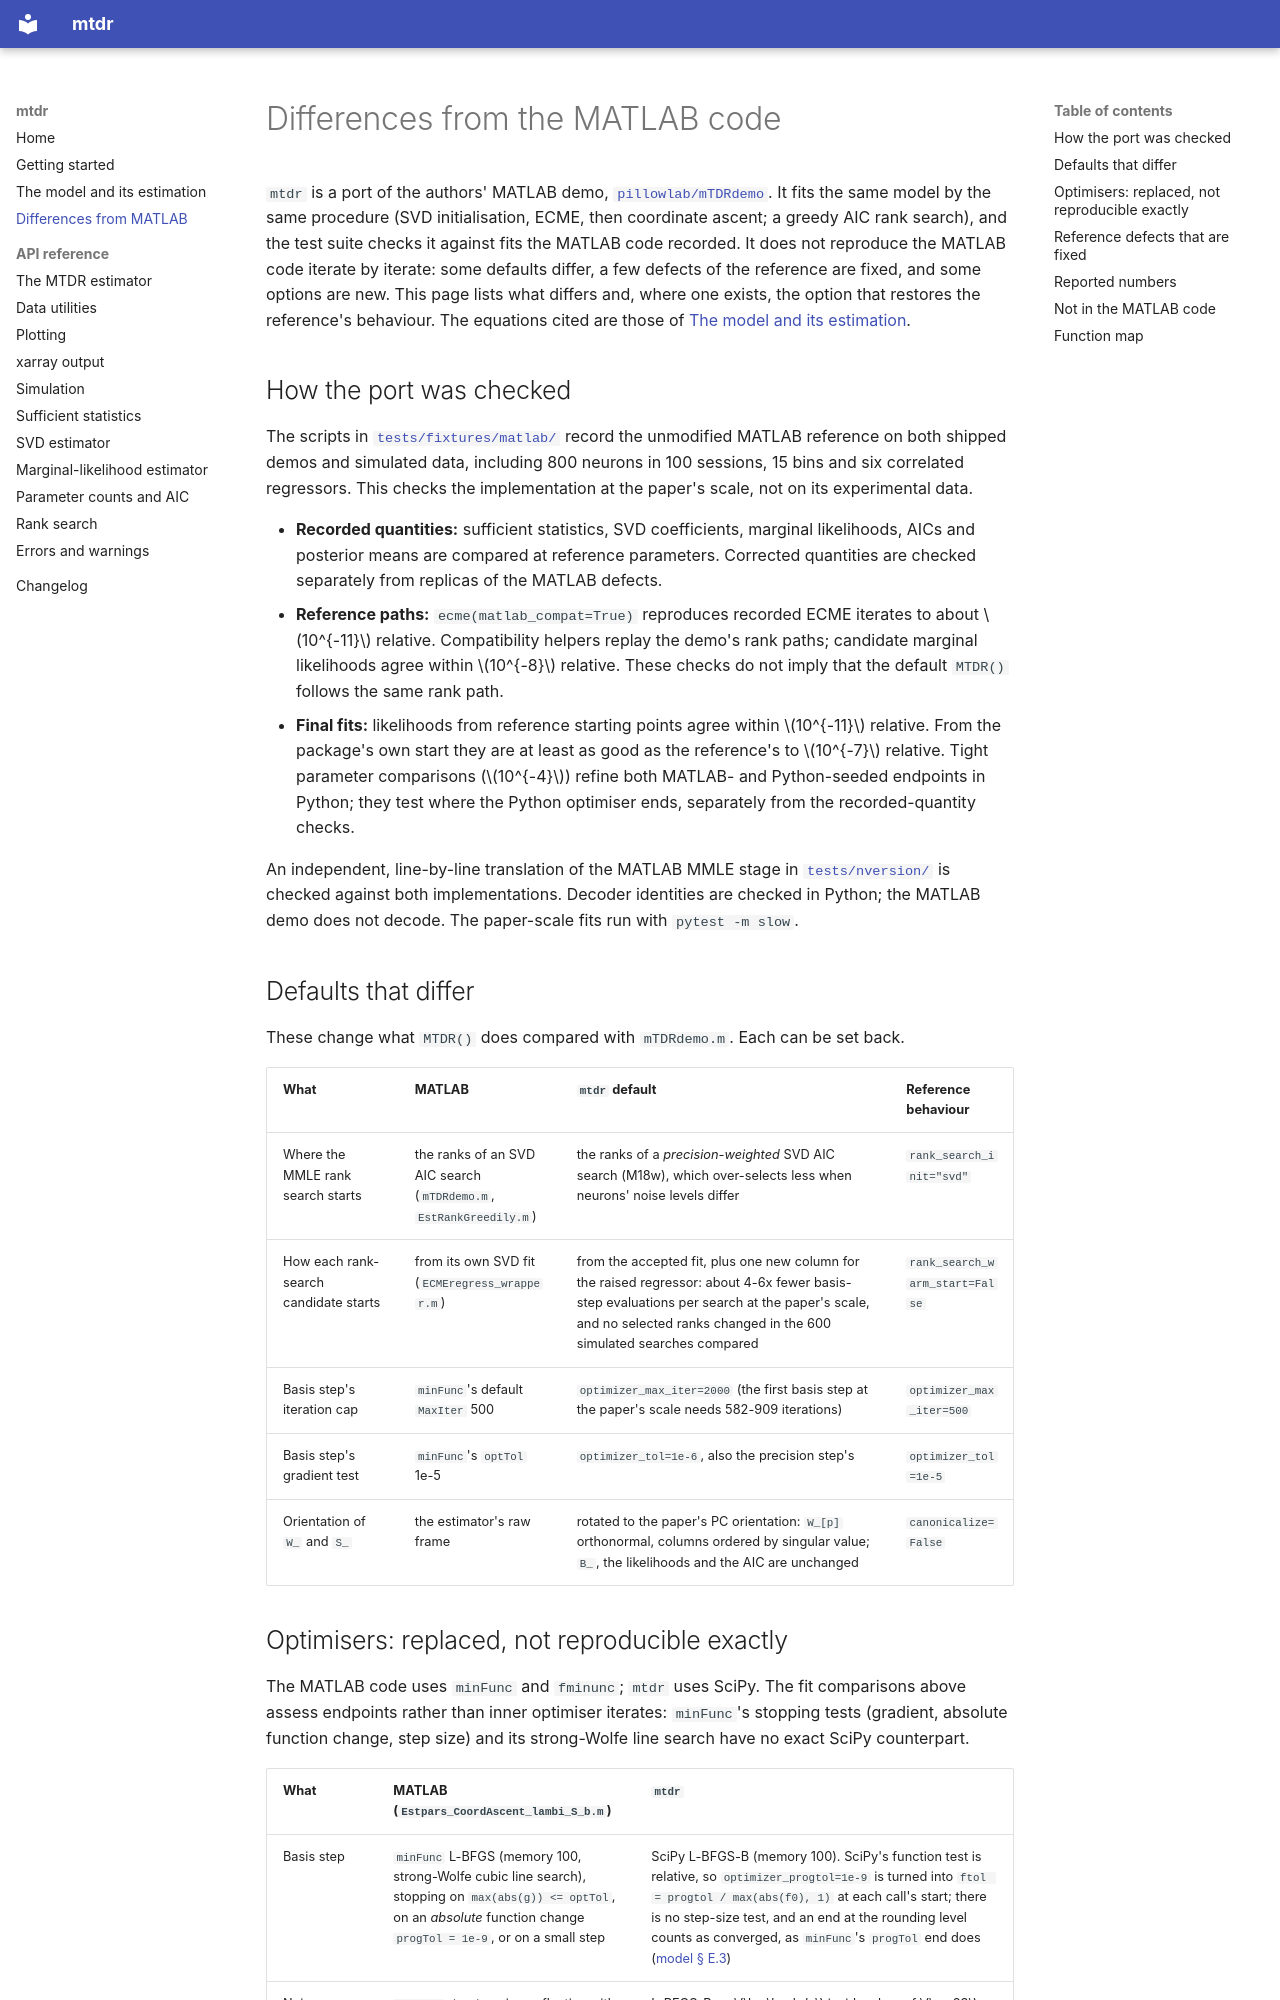

repository: jyanar/mtdr · page: differences-from-matlab/index.html · generator: mkdocs

# Differences from the MATLAB code

`mtdr` is a port of the authors' MATLAB demo,
[`pillowlab/mTDRdemo`](https://github.com/pillowlab/mTDRdemo). It fits the same model by
the same procedure (SVD initialisation, ECME, then coordinate ascent; a greedy AIC rank
search), and the test suite checks it against fits the MATLAB code recorded. It does not
reproduce the MATLAB code iterate by iterate: some defaults differ, a few defects of the
reference are fixed, and some options are new. This page lists what differs and, where one
exists, the option that restores the reference's behaviour. The equations cited are those
of [The model and its estimation](model.md).

## How the port was checked

The scripts in
[`tests/fixtures/matlab/`](https://github.com/jyanar/mtdr/tree/main/tests/fixtures/matlab)
record the unmodified MATLAB reference on both shipped demos and simulated data,
including 800 neurons in 100 sessions, 15 bins and six correlated regressors.
This checks the implementation at the paper's scale, not on its experimental data.

- **Recorded quantities:** sufficient statistics, SVD coefficients, marginal
  likelihoods, AICs and posterior means are compared at reference parameters.
  Corrected quantities are checked separately from replicas of the MATLAB defects.
- **Reference paths:** `ecme(matlab_compat=True)` reproduces recorded ECME iterates
  to about $10^{-11}$ relative. Compatibility helpers replay the demo's rank paths;
  candidate marginal likelihoods agree within $10^{-8}$ relative. These checks
  do not imply that the default `MTDR()` follows the same rank path.
- **Final fits:** likelihoods from reference starting points agree within
  $10^{-11}$ relative. From the package's own start they are at least as good as
  the reference's to $10^{-7}$ relative. Tight parameter comparisons ($10^{-4}$)
  refine both MATLAB- and Python-seeded endpoints in Python; they test where the
  Python optimiser ends, separately from the recorded-quantity checks.

An independent, line-by-line translation of the MATLAB MMLE stage in
[`tests/nversion/`](https://github.com/jyanar/mtdr/tree/main/tests/nversion)
is checked against both implementations. Decoder identities are checked in Python;
the MATLAB demo does not decode. The paper-scale fits run with `pytest -m slow`.

## Defaults that differ

These change what `MTDR()` does compared with `mTDRdemo.m`. Each can be set back.

| What | MATLAB | `mtdr` default | Reference behaviour |
|---|---|---|---|
| Where the MMLE rank search starts | the ranks of an SVD AIC search (`mTDRdemo.m`, `EstRankGreedily.m`) | the ranks of a *precision-weighted* SVD AIC search (M18w), which over-selects less when neurons' noise levels differ | `rank_search_init="svd"` |
| How each rank-search candidate starts | from its own SVD fit (`ECMEregress_wrapper.m`) | from the accepted fit, plus one new column for the raised regressor: about 4-6x fewer basis-step evaluations per search at the paper's scale, and no selected ranks changed in the 600 simulated searches compared | `rank_search_warm_start=False` |
| Basis step's iteration cap | `minFunc`'s default `MaxIter` 500 | `optimizer_max_iter=2000` (the first basis step at the paper's scale needs 582-909 iterations) | `optimizer_max_iter=500` |
| Basis step's gradient test | `minFunc`'s `optTol` 1e-5 | `optimizer_tol=1e-6`, also the precision step's | `optimizer_tol=1e-5` |
| Orientation of `W_` and `S_` | the estimator's raw frame | rotated to the paper's PC orientation: `W_[p]` orthonormal, columns ordered by singular value; `B_`, the likelihoods and the AIC are unchanged | `canonicalize=False` |
